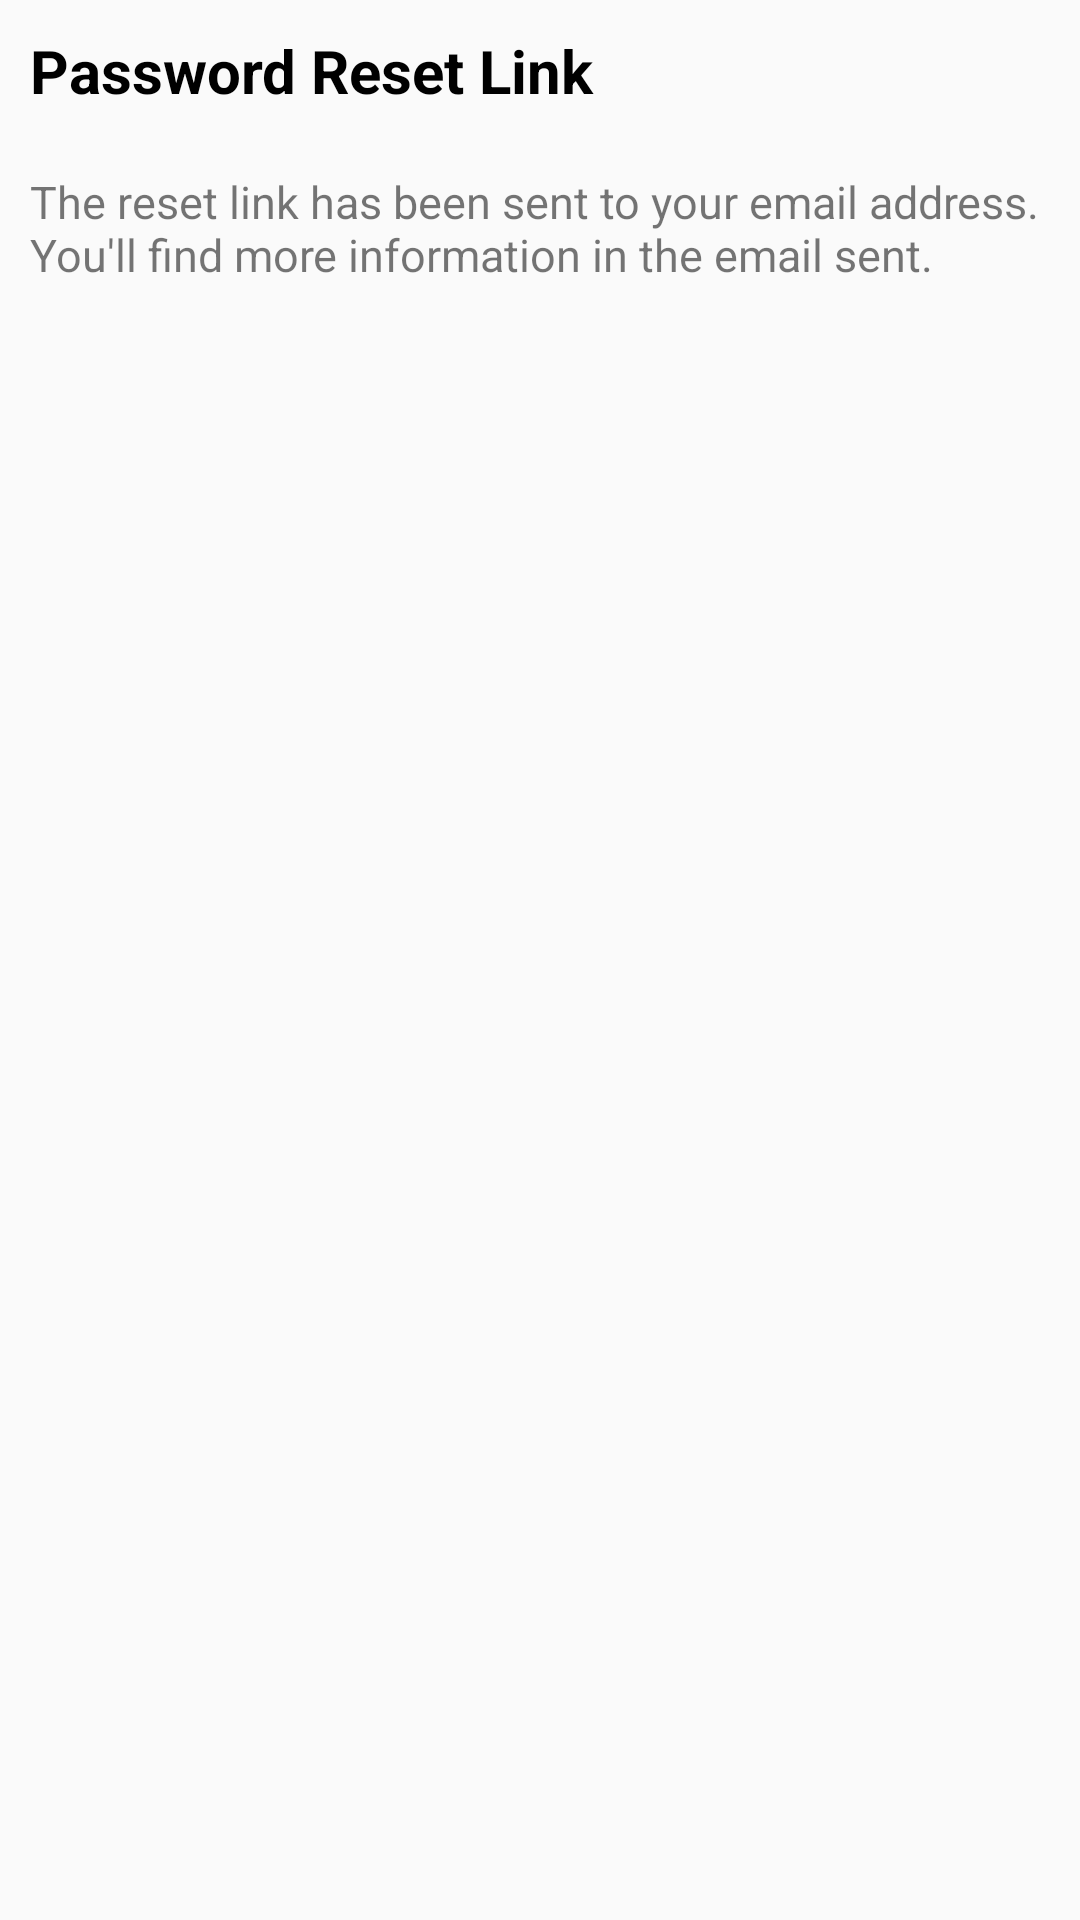

Write the Android layout XML for this screen, with the resource values it uses.
<!-- AndroidManifest.xml: application theme ActionBarStyle -->
<!-- res/layout/password_reset_dialog.xml -->
<?xml version="1.0" encoding="utf-8"?>
<RelativeLayout xmlns:android="http://schemas.android.com/apk/res/android"
    android:layout_width="match_parent"
    android:layout_height="match_parent"
    android:layout_marginBottom="10dp">

    <RelativeLayout
        android:id="@+id/reset_link_title_info"
        android:layout_width="match_parent"
        android:layout_height="wrap_content">

        <TextView
            android:id="@+id/reset_link_title"
            android:layout_width="wrap_content"
            android:layout_height="wrap_content"
            android:padding="10dp"
            android:text="Password Reset Link"
            android:textColor="@color/black"
            android:textSize="20sp"
            android:textStyle="bold" />

        <ImageView
            android:id="@+id/reset_link_close"
            android:layout_width="wrap_content"
            android:layout_height="wrap_content"
            android:layout_toRightOf="@+id/reset_link_title"
            android:layout_marginLeft="90dp"
            android:padding="10dp"
            android:src="@drawable/ic_baseline_close_24" />
    </RelativeLayout>
    <TextView
        android:layout_width="match_parent"
        android:layout_height="wrap_content"
        android:padding="10dp"
        android:layout_below="@+id/reset_link_title_info"
        android:text="The reset link has been sent to your email address. You'll find more information in the email sent."
        android:textSize="15sp"/>

</RelativeLayout>
<!-- resources referenced by this layout -->
<resources>
  <color name="black">#FF000000</color>
  <style name="ActionBarStyle" parent="Theme.AppCompat.DayNight.NoActionBar" />
</resources>
